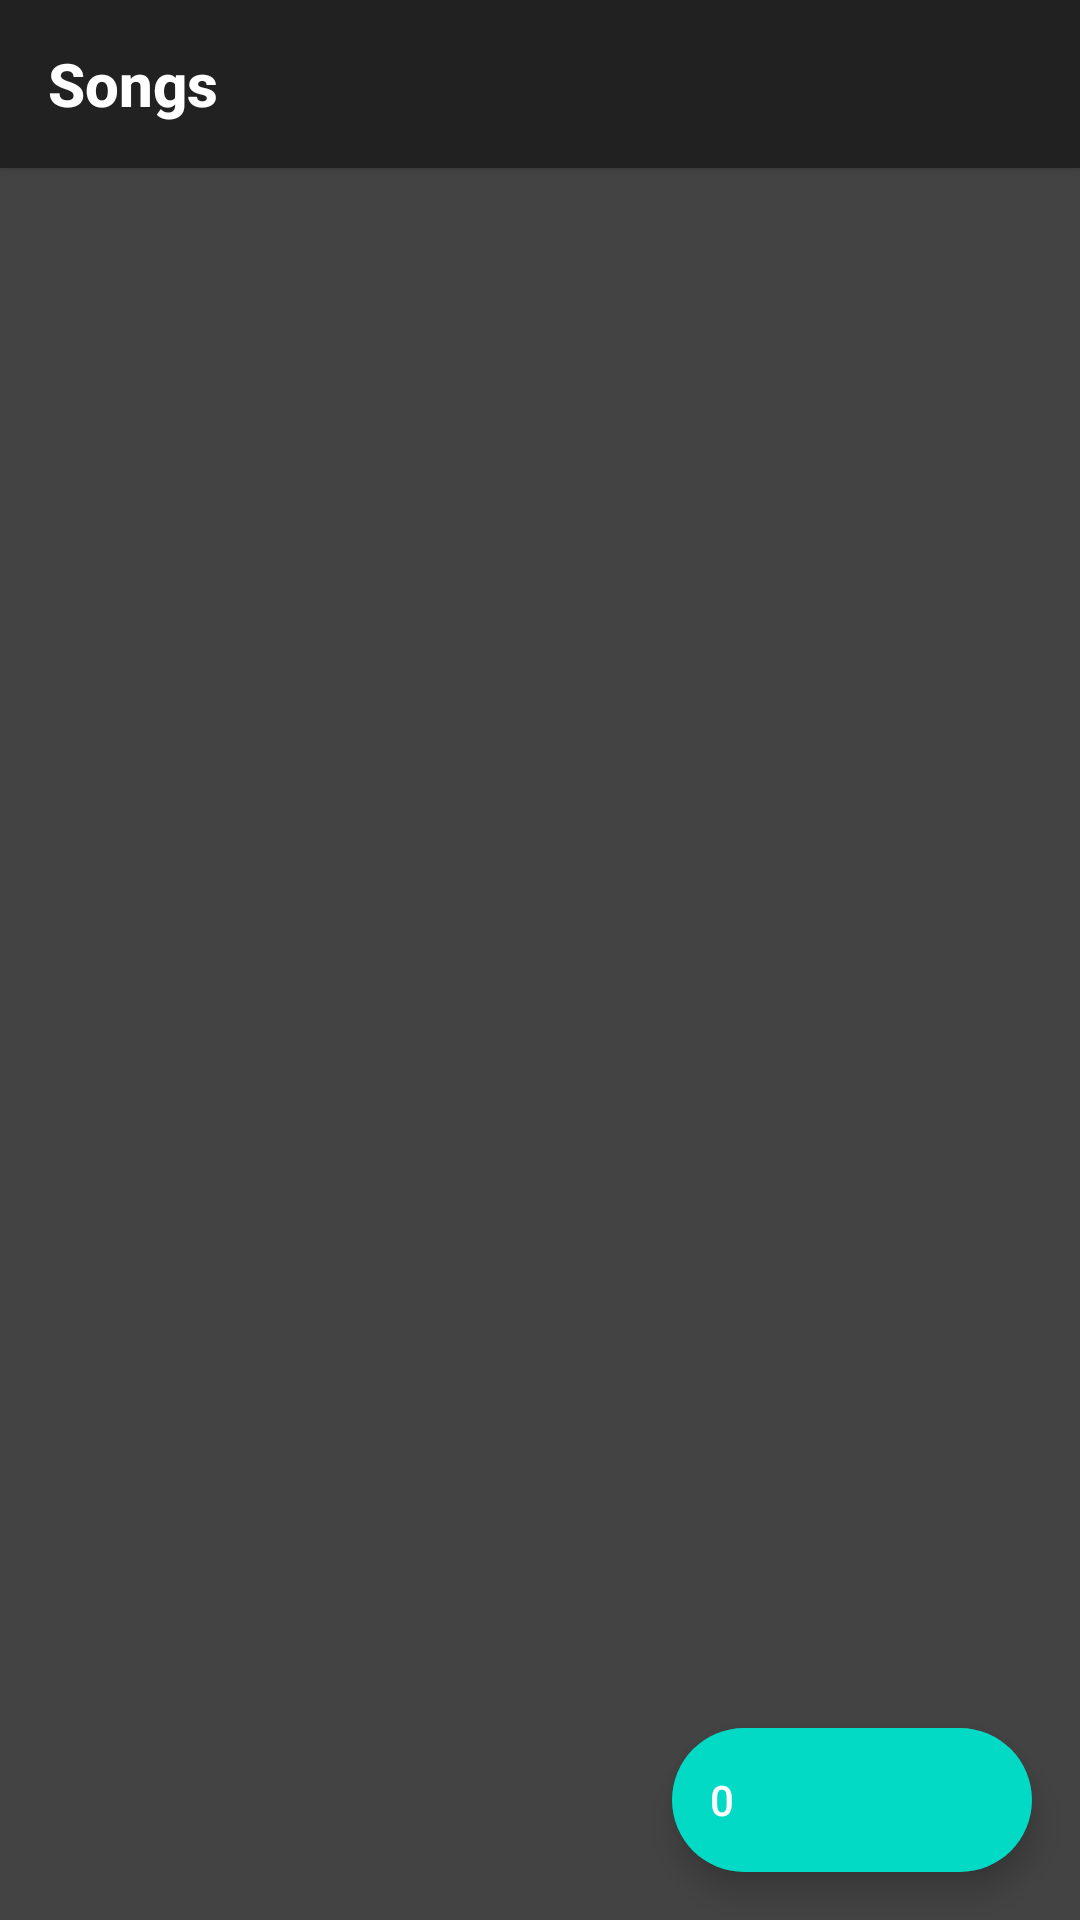

Android layout source for this screen:
<!-- AndroidManifest.xml: application theme BaseTheme -->
<!-- res/layout/fragment_all_music.xml -->
<?xml version="1.0" encoding="utf-8"?>
<androidx.coordinatorlayout.widget.CoordinatorLayout xmlns:android="http://schemas.android.com/apk/res/android"
    xmlns:app="http://schemas.android.com/apk/res-auto"
    android:layout_width="match_parent"
    android:layout_height="match_parent">

    <LinearLayout
        android:layout_width="match_parent"
        android:layout_height="match_parent"
        android:orientation="vertical">

        <com.google.android.material.appbar.MaterialToolbar
            android:id="@+id/search_toolbar"
            android:layout_width="match_parent"
            android:layout_height="?attr/actionBarSize"
            android:background="@color/widgetsColor"
            android:elevation="@dimen/search_bar_elevation"
            android:theme="@style/ToolbarStyle"
            app:title="@string/songs"
            app:titleTextAppearance="@style/ToolbarStyle.Title"
            app:titleTextColor="?android:attr/textColorPrimary" />

        
        <androidx.recyclerview.widget.RecyclerView
            android:id="@+id/all_music_rv"
            android:layout_width="match_parent"
            android:layout_height="match_parent"
            android:overScrollMode="never"
            android:scrollbars="none"
            android:background="@color/light_black"
            app:layoutManager="androidx.recyclerview.widget.LinearLayoutManager" />

    </LinearLayout>

    <com.google.android.material.floatingactionbutton.ExtendedFloatingActionButton
        android:id="@+id/shuffle_fab"
        android:layout_width="wrap_content"
        android:layout_height="wrap_content"
        android:layout_gravity="bottom|end"
        android:layout_margin="16dp"
        android:contentDescription="@string/shuffle_am"
        android:text="@string/extended_fab_placeholder"
        android:textColor="@color/white"
        app:elevation="4dp"
        app:icon="@drawable/ic_shuffle"
        app:iconTint="@color/white"
        app:layout_behavior="com.google.android.material.behavior.HideBottomViewOnScrollBehavior" />

</androidx.coordinatorlayout.widget.CoordinatorLayout>
<!-- resources referenced by this layout -->
<resources>
  <color name="light_black">#434343</color>
  <color name="white">#FFFFFF</color>
  <color name="widgetsColor">#212121</color>
  <dimen name="search_bar_elevation">2dp</dimen>
  <string name="extended_fab_placeholder">0</string>
  <string name="shuffle_am">Shuffle all songs</string>
  <string name="songs">Songs</string>
  <style name="ToolbarStyle" parent="ThemeOverlay.MaterialComponents.ActionBar">
          <item name="searchViewStyle">@style/SearchViewStyle</item>
          <item name="popupMenuBackground">@drawable/popupmenu_background</item>
      </style>
  <style name="ToolbarStyle.Title" parent="@android:style/TextAppearance.Material.Widget.ActionBar.Title">
          <item name="android:textStyle">bold</item>
      </style>
  <style name="SearchViewStyle" parent="Widget.AppCompat.SearchView.ActionBar">
          <item name="searchIcon">@drawable/ic_search</item>
      </style>
  <!-- drawable popupmenu_background (drawable) -->
  <?xml version="1.0" encoding="utf-8"?>
  <shape xmlns:android="http://schemas.android.com/apk/res/android">
      <solid android:color="@color/widgetsColor" />
      <corners android:radius="8dp" />
      <padding
          android:bottom="8dp"
          android:top="8dp" />
  </shape>
  <style name="WindowAnimationTransition">
          <item name="android:windowEnterAnimation">@android:anim/fade_in</item>
          <item name="android:windowExitAnimation">@android:anim/fade_out</item>
          <item name="android:windowEnterTransition">@android:anim/fade_in</item>
          <item name="android:windowExitTransition">@android:anim/fade_out</item>
      </style>
  <style name="Options.DialogsStyle" parent="ThemeOverlay.AppCompat.Dialog">
          <item name="dialogCornerRadius">@dimen/md_corner_radius</item>
          <item name="materialAlertDialogTitleTextStyle">@style/MaterialAlertDialog.App.Title.Text
          </item>
          <item name="android:background">@color/widgetsColor</item>
          <item name="android:textColor">@color/white</item>
          <item name="textColorAlertDialogListItem">@color/white</item>
      </style>
  <color name="black">#000000</color>
  <style name="PopupMenu" parent="ThemeOverlay.MaterialComponents">
          <item name="android:popupBackground">@drawable/popupmenu_background</item>
          <item name="android:popupElevation">2dp</item>
      </style>
  <style name="SpinnerMenu" parent="Widget.AppCompat.Spinner">
          <item name="android:popupBackground">@drawable/popupmenu_background</item>
      </style>
  <dimen name="md_corner_radius">8dp</dimen>
  <style name="MaterialAlertDialog.App.Title.Text" parent="MaterialAlertDialog.MaterialComponents.Title.Text">
          <item name="android:textAppearance">@style/TextAppearance.MaterialComponents.Headline6
          </item>
          <item name="android:textColor">@color/white</item>
      </style>
  <style name="Widget.Demo.BottomSheet" parent="Widget.MaterialComponents.BottomSheet">
          <item name="shapeAppearanceOverlay">@style/ShapeAppearanceOverlay.Demo</item>
          <item name="behavior_skipCollapsed">true</item>
          <item name="behavior_fitToContents">true</item>
          <item name="behavior_hideable">true</item>
      </style>
  <style name="MaterialAlertDialog.App.Body.Text" parent="MaterialAlertDialog.MaterialComponents.Title.Text">
          <item name="android:textAppearance">@style/TextAppearance.MaterialComponents.Body1
          </item>
          <item name="android:textColor">@color/white</item>
      </style>
  <style name="ShapeAppearanceOverlay.MaterialAlertDialog.Rounded" parent="">
          <item name="cornerSize">@dimen/md_corner_radius</item>
      </style>
  <style name="ShapeAppearanceOverlay.Demo" parent="">
          <item name="cornerSizeTopLeft">16dp</item>
          <item name="cornerSizeTopRight">16dp</item>
          <item name="cornerFamily">rounded</item>
      </style>
</resources>
